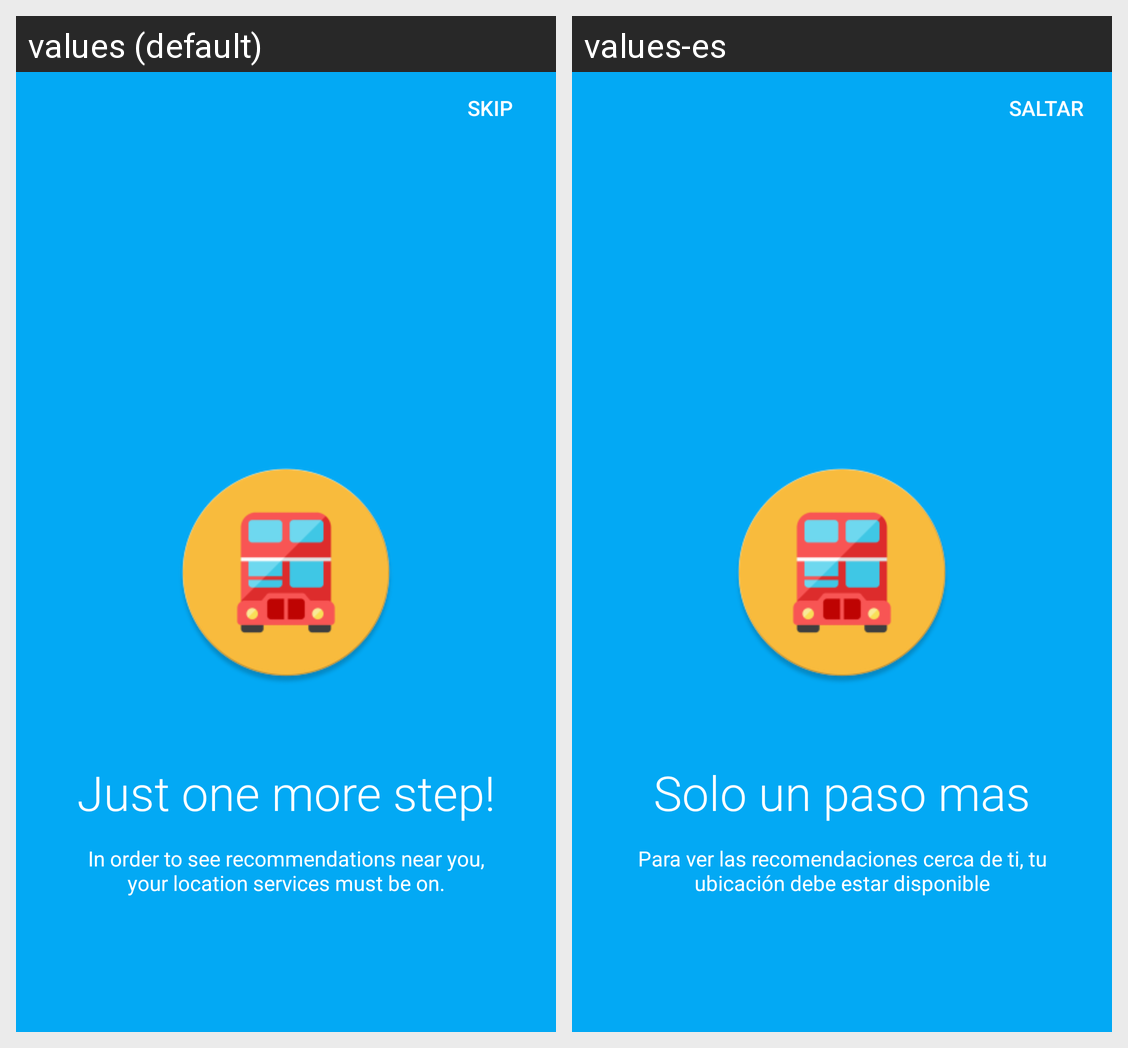

Strings drawn on this Android screen and how each of the app's shown locales translates them:
Android screen res/layout/onboarding_layout.xml rendered under 2 locales, left to right: values (default), values-es. Device: Nexus 5 (rendered at 1080×1920; each locale shown at half size, 540×960, under a caption strip naming it); theme AppTheme.
Strings drawn on this screen, with the default value and each locale's value (text and hints the layout hard-codes, and strings that could not be matched under every locale, appear in the picture but are not listed):

skip
  values: Skip
  values-es: Saltar

location_services_why
  values: In order to see recommendations near you, your location services must be on.
  values-es: Para ver las recomendaciones cerca de ti, tu ubicación debe estar disponible

one_last_step
  values: Just one more step!
  values-es: Solo un paso mas
